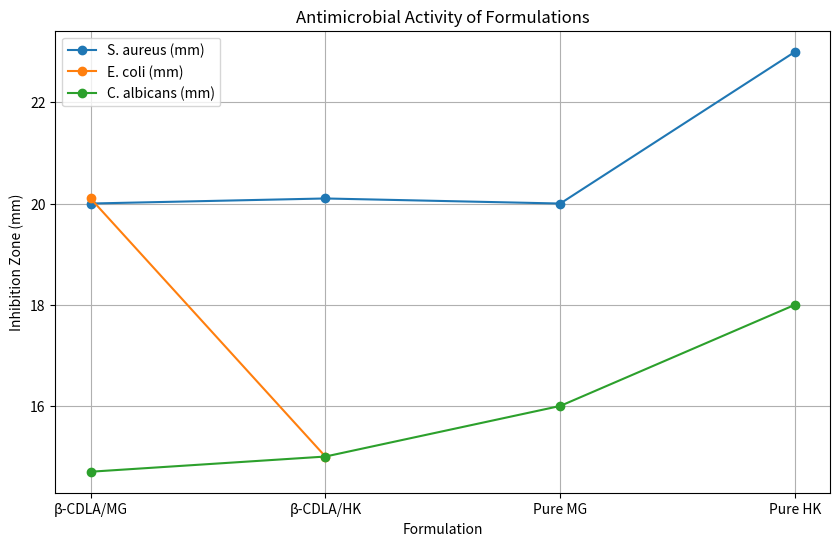

Here is the Python script that generated this plot:
import pandas as pd
import matplotlib.pyplot as plt

# Data for analysis
data = {
    'Formulation': ['β-CDLA/MG', 'β-CDLA/HK', 'Pure MG', 'Pure HK'],
    'S. aureus (mm)': [20.0, 20.1, 20.0, 23.0],
    'E. coli (mm)': [20.1, 15.0, None, None],
    'C. albicans (mm)': [14.7, 15.0, 16.0, 18.0]
}

# Create DataFrame
df = pd.DataFrame(data)

# Plotting the data
plt.figure(figsize=(10, 6))
for column in df.columns[1:]:
    plt.plot(df['Formulation'], df[column], marker='o', label=column)
plt.title('Antimicrobial Activity of Formulations')
plt.xlabel('Formulation')
plt.ylabel('Inhibition Zone (mm)')
plt.legend()
plt.grid()
plt.show()

# Further analysis can be added here.